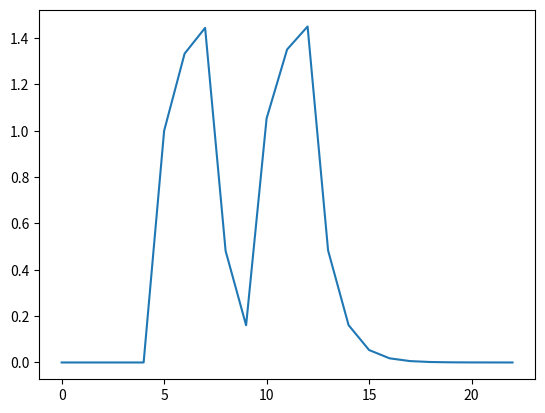

Generate this figure with matplotlib:
import numpy as np
import math
import matplotlib.pyplot as plt


# The first part of the question
def convolve(a, b):
    n = len(a) + len(b) - 1

    if len(a) > len(b):
        a, b = b, a

    k = len(a)

    ans = []
    for i in range(n):
        sum = 0
        for j in range(k):
            if 0 <= i - j < len(b):
                sum += a[j] * b[i - j]
        ans.append(sum)

    return ans


# The second part of the question
# a)
t = np.arange(-10, 10, 0.1)

# x = []
# for i in t:
#     x.append(1 / 2 * math.exp(-2 * i) * np.heaviside(i, 1))
#
# h = np.heaviside(t, 1) - np.heaviside(t - 5, 1)
#
# plt.plot(convolve(x, h))
# plt.show()

# b)
# n = np.arange(-5, 11, 1)
#
# x = []
# for i in n:
#     x.append(math.pow(1/3, -i) * np.heaviside(-i - 1, 1))
#
# h = np.heaviside(n - 1, 1)
#
# plt.plot(convolve(x, h))
# plt.show()

# c)
n = np.arange(-5, 11, 1)

x = [1, 1, 1, 0, 0, 1, 1, 1]

h = []
for i in n:
    h.append(math.pow(1/3, i) * np.heaviside(i, 1))

plt.plot(convolve(x, h))
plt.show()


